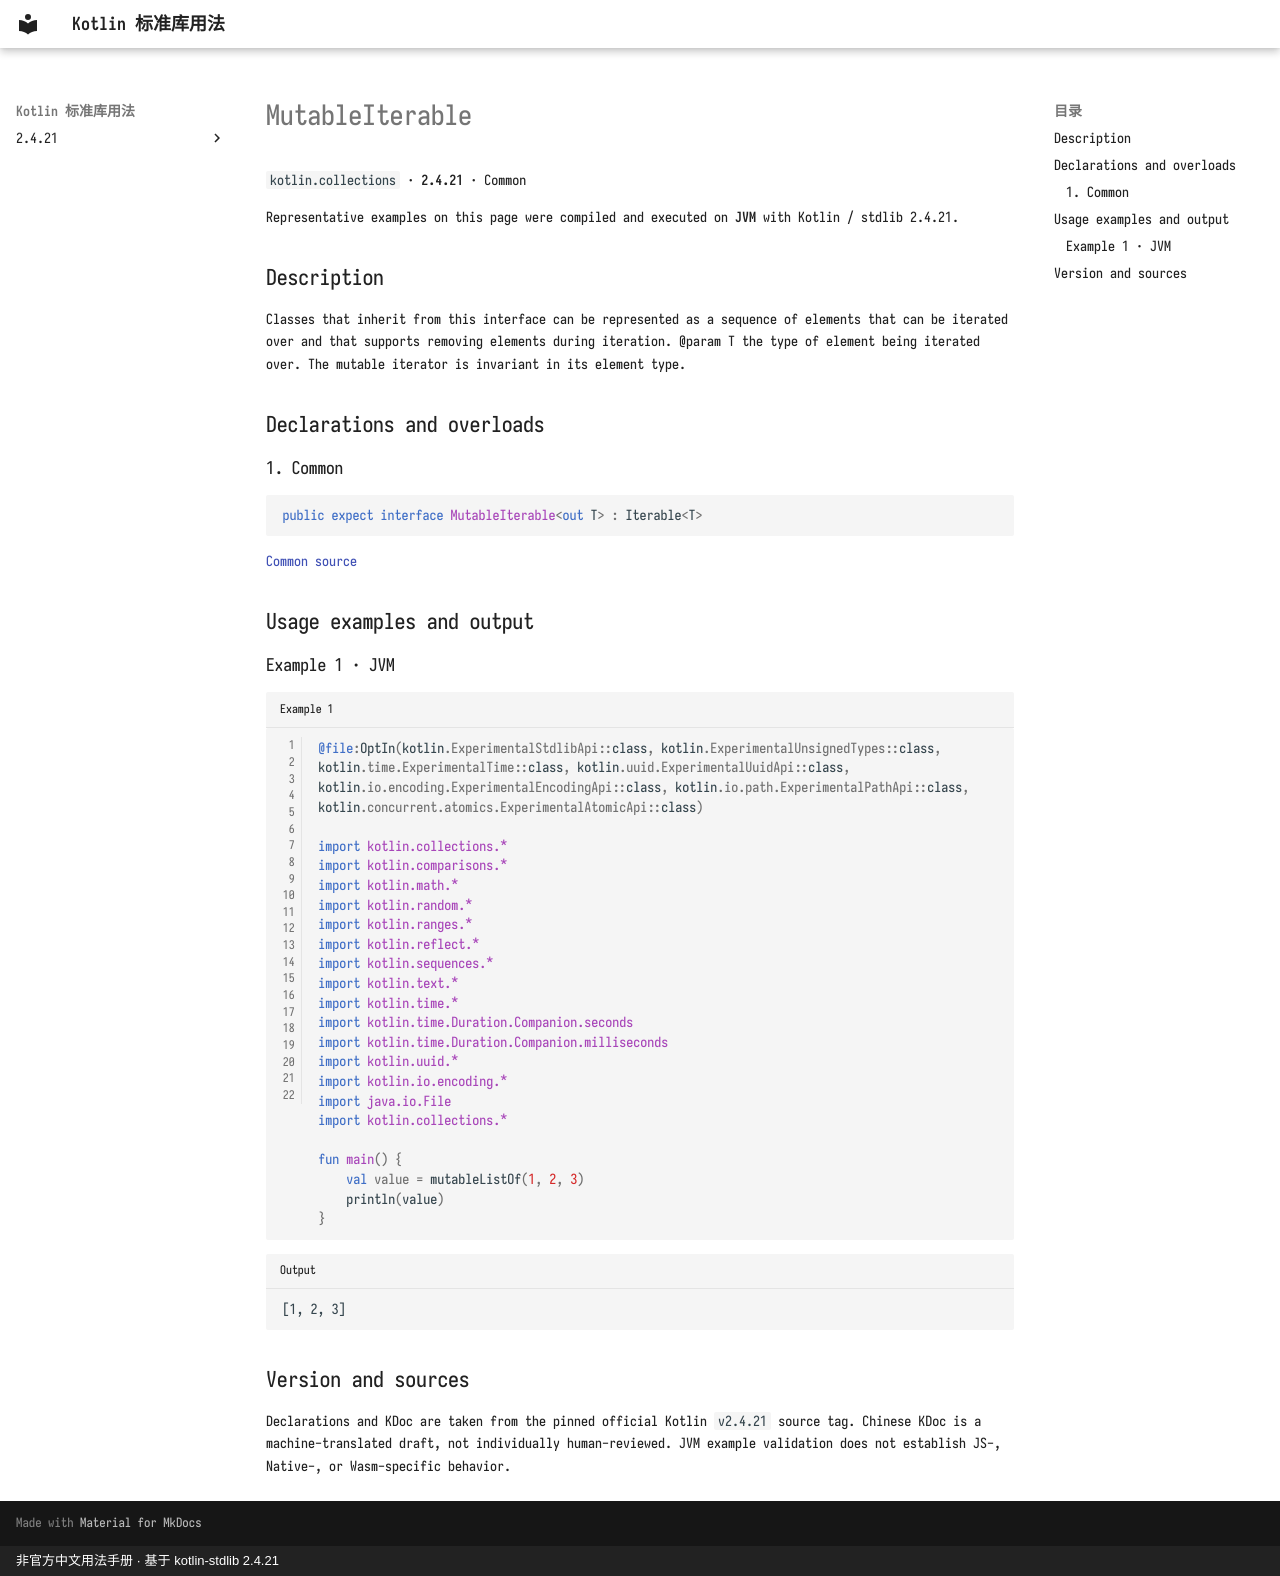

repository: oooooooko/kotlin-stdlib-docs · page: en/api/kotlin.collections/mutableiterable--7480ab7c/index.html · generator: mkdocs · copyright: 非官方中文用法手册 · 基于 kotlin-stdlib 2.4.21

# MutableIterable

`kotlin.collections` · **2.4.21** · Common

Representative examples on this page were compiled and executed on **JVM** with Kotlin / stdlib 2.4.21.

## Description

Classes that inherit from this interface can be represented as a sequence of elements that can
be iterated over and that supports removing elements during iteration.
@param T the type of element being iterated over. The mutable iterator is invariant in its element type.

## Declarations and overloads

### 1. Common

```kotlin
public expect interface MutableIterable<out T> : Iterable<T>
```

[Common source](https://github.com/JetBrains/kotlin/blob/v2.4.21/libraries/stdlib/src/kotlin/Collections.kt#L21)

## Usage examples and output

### Example 1 · JVM

```kotlin title="Example 1" linenums="1"
@file:OptIn(kotlin.ExperimentalStdlibApi::class, kotlin.ExperimentalUnsignedTypes::class, kotlin.time.ExperimentalTime::class, kotlin.uuid.ExperimentalUuidApi::class, kotlin.io.encoding.ExperimentalEncodingApi::class, kotlin.io.path.ExperimentalPathApi::class, kotlin.concurrent.atomics.ExperimentalAtomicApi::class)

import kotlin.collections.*
import kotlin.comparisons.*
import kotlin.math.*
import kotlin.random.*
import kotlin.ranges.*
import kotlin.reflect.*
import kotlin.sequences.*
import kotlin.text.*
import kotlin.time.*
import kotlin.time.Duration.Companion.seconds
import kotlin.time.Duration.Companion.milliseconds
import kotlin.uuid.*
import kotlin.io.encoding.*
import java.io.File
import kotlin.collections.*

fun main() {
    val value = mutableListOf(1, 2, 3)
    println(value)
}
```

```text title="Output"
[1, 2, 3]
```

## Version and sources

Declarations and KDoc are taken from the pinned official Kotlin `v2.4.21` source tag. Chinese KDoc is a machine-translated draft, not individually human-reviewed. JVM example validation does not establish JS-, Native-, or Wasm-specific behavior.
